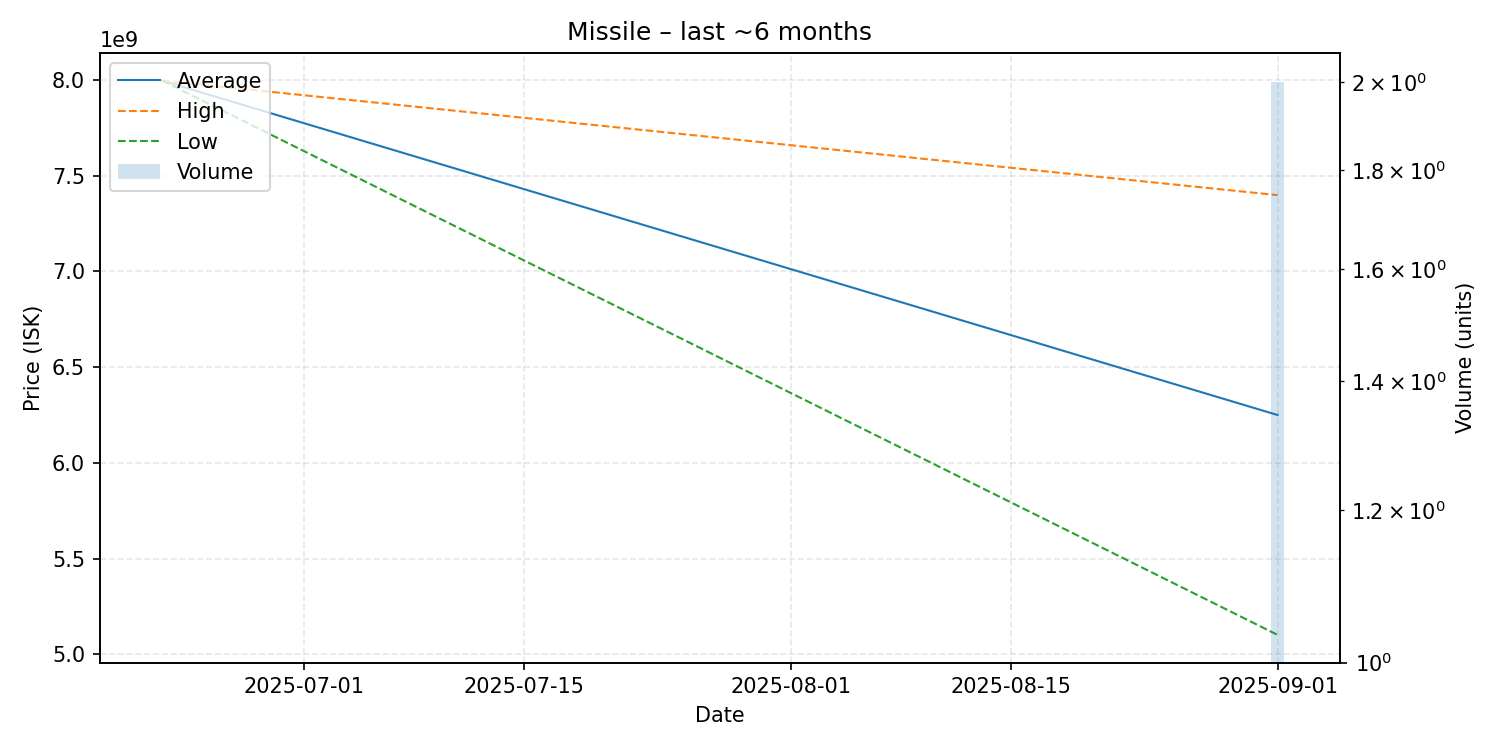

The data file committed next to this chart (first rows):
date, average, highest, lowest, order_count, volume
2025-06-22, 7997000000, 7997000000, 7997000000, 1, 1
2025-09-01, 6250000000, 7399000000, 5101000000, 2, 2
